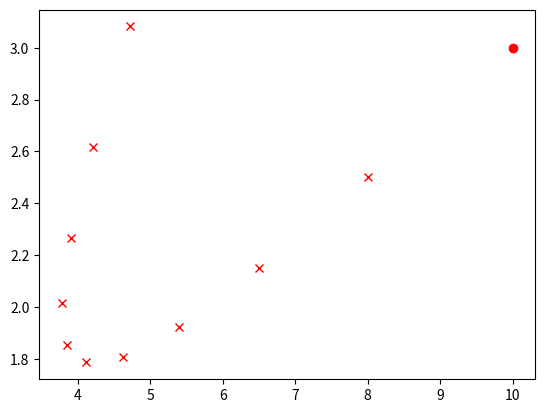
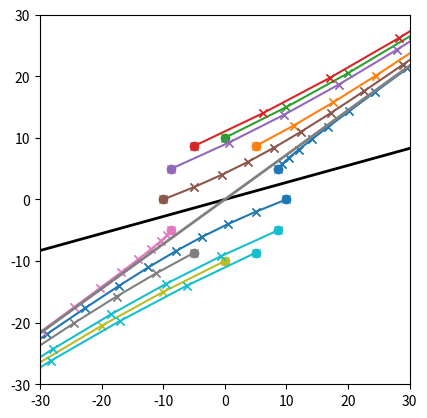
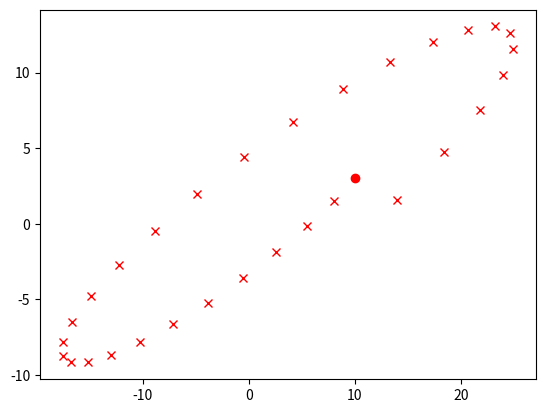
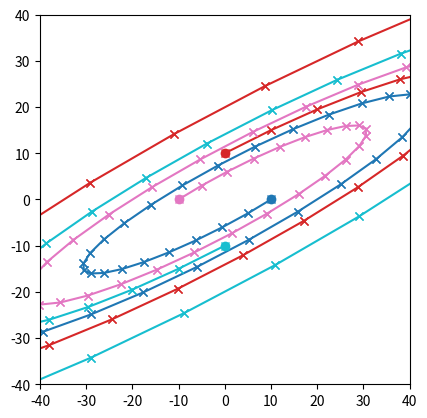

Here is the Python script that generated these plots, in order:
import numpy as np
import matplotlib.pyplot as plt

A=np.array([[0.5, 1], 
            [-0.2, 1.5]])

print(A)

l, P=np.linalg.eig(A)
print(l) # eigenvalues
print(P) # matrix containing eigenvectors as columns
print(np.linalg.inv(P))

print(P@(np.diag(l))@(np.linalg.inv(P))) # check that A=P*D*P^(-1)

# plotting a trajectory of the dynamical system defined by A
x=np.array([10,3])
print(x)


plt.figure()
plt.plot(x[0], x[1], 'ro')


for k in range(10):
    x=A@x
    print(x)
    plt.plot(x[0], x[1], 'rx')

# plotting multiple trajectories along with eigenvectors

N=12

u=P[:,0]
v=P[:,1]

theta=np.linspace(0, 2*np.pi, N+1)[:-1]
colors = plt.cm.tab10(np.linspace(0, 1, N))
plt.figure()

for l, th in enumerate(theta):
    x0=10*np.array([np.cos(th), np.sin(th)])
    plt.plot(x0[0], x0[1], 'o', color=colors[l])
    for k in range(12):
        x1=A@x0
        plt.plot([x0[0], x1[0]], [x0[1], x1[1]], '-x', color=colors[l])
        x0=x1


plt.plot([-40*u[0], 40*u[0]], [-40*u[1], 40*u[1]], 'k', linewidth=2) 
plt.plot([-40*v[0], 40*v[0]], [-40*v[1], 40*v[1]],'gray', linewidth=2)
plt.xlim(-30, 30)
plt.ylim(-30, 30)


plt.gca().set_aspect('equal', adjustable='box')

B=np.array([[0.5, 1], 
            [-0.3, 1.5]])

print(B)

l2, P2=np.linalg.eig(B)
print(l2) # eigenvalues
print(P2) # matrix containing eigenvectors as columns

print(P2@(np.diag(l2))@(np.linalg.inv(P2))) # check that B=P*D*P^(-1)


# plot a trajectory of the dynamical system defined by B

x=np.array([10,3])
print(x)


plt.figure()
plt.plot(x[0], x[1], 'ro')


for k in range(30):
    x=B@x
    print(x)
    plt.plot(x[0], x[1], 'rx')

# plot multiple trajectories

N=4



theta=np.linspace(0, 2*np.pi, N+1)[:-1]
colors = plt.cm.tab10(np.linspace(0, 1, N))
plt.figure()

for l, th in enumerate(theta):
    x0=10*np.array([np.cos(th), np.sin(th)])
    plt.plot(x0[0], x0[1], 'o', color=colors[l])
    for k in range(40):
        x1=B@x0
        plt.plot([x0[0], x1[0]], [x0[1], x1[1]], '-x', color=colors[l])
        x0=x1


plt.xlim(-40, 40)
plt.ylim(-40, 40)

# set the aspect ratio of the plot to be equal
plt.gca().set_aspect('equal', adjustable='box')

